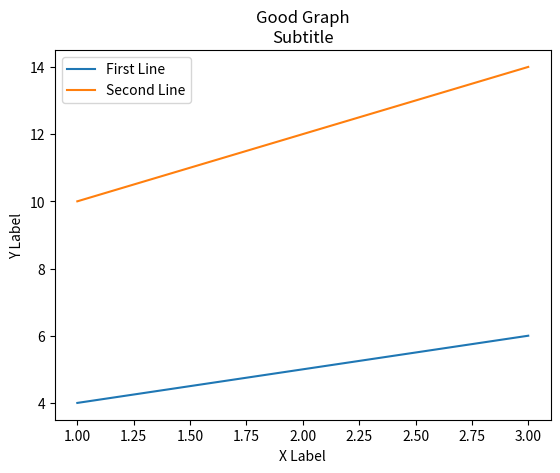

This chart was generated by the following Python code:
import matplotlib.pyplot as plt

# Data
x = [1, 2, 3]
y = [4, 5, 6]

# second data
x2 = [1, 2, 3]
y2 = [10, 12, 14]

# Create Plot
plt.plot(x, y, label='First Line')

# Create second plot
plt.plot(x2, y2, label='Second Line')

# Label for x axis
plt.xlabel('X Label')

# Label for y axis
plt.ylabel('Y Label')

# title of graph
plt.title('Good Graph\nSubtitle')

# Add legend (for second data)
plt.legend()

# show graph
plt.show()
